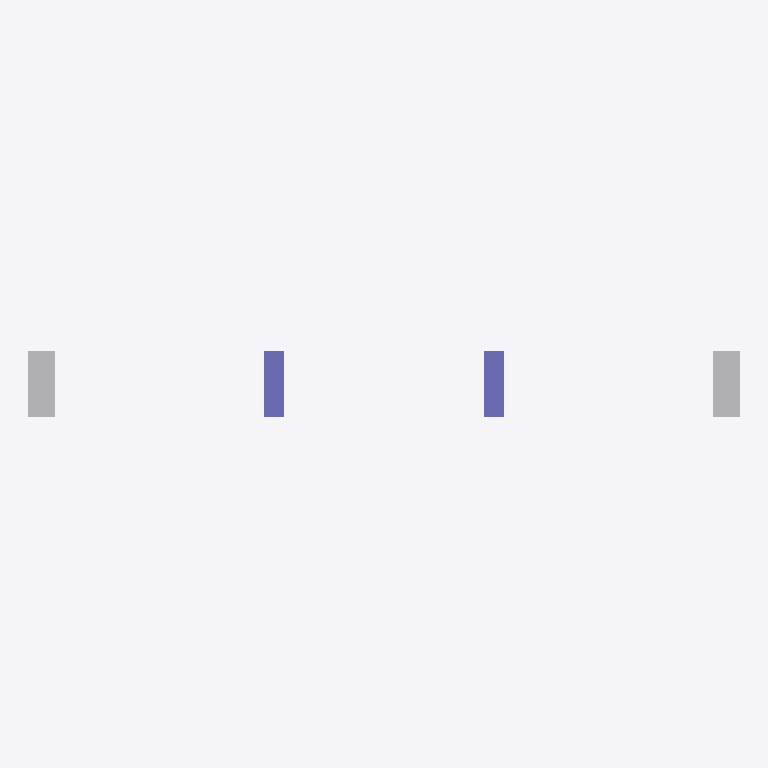
Plan cut of the same IFC building model at storey 'deck level' (level 0.00 m, cut at 1.40 m), seen from above with north up, elements coloured by IFC class (only those large enough to see are counted): 2 other elements (light grey), 2 columns (violet). Cut surfaces are drawn darker.
Extent 108.0 m × 10.0 m × 11.0 m (x, y, z). Storeys (1): deck level at 0.00 m. Elements (7): 4 IfcBuildingElementProxy, 2 IfcColumn, 1 IfcSlab.

HEADER;
FILE_DESCRIPTION(('ViewDefinition [CoordinationView]'),'2;1');
FILE_NAME('','2026-09-08T14:50:15',(''),(''),'IfcOpenShell 0.8.5-1c5b825','IfcOpenShell 0.8.5-1c5b825','');
FILE_SCHEMA(('IFC4'));
ENDSEC;
DATA;
#15=IFCPROJECT('3VG_dUV8P5Rghwm_55Mhh6',#5,'상규 프록시 교량','proxy from measured specs — not a surveyed BIM',$,$,$,(#13),#10);
#17=IFCSITE('2SHCDrih5DLheA$7TO_sv4',#5,'bridge site',$,$,#16,$,$,.ELEMENT.,$,$,$,$,$);
#19=IFCBUILDING('0$QVt24z15K9ducAm2kWq$',#5,'상규 프록시 교량',$,$,#18,$,$,.ELEMENT.,$,$,$);
#21=IFCBUILDINGSTOREY('2sm8N6srH85fgfyu00shls',#5,'deck level',$,$,#20,$,$,.ELEMENT.,$);
#105=IFCBUILDINGELEMENTPROXY('2DZBCR0PMU7870UNLGI8_A',#5,'A1','proxy from measured specs — not a surveyed BIM',$,#95,#104,$,$);
#118=IFCBUILDINGELEMENTPROXY('07CHSLSDAG5RPB__U3LJLQ',#5,'A2','proxy from measured specs — not a surveyed BIM',$,#108,#117,$,$);
#53=IFCCOLUMN('0U6DUG53NWM0_CEYYD57MP',#5,'P1','proxy from measured specs — not a surveyed BIM',$,#43,#52,$,.COLUMN.);
#79=IFCCOLUMN('0IJ7S8L9TH6PJLCYI92FE5',#5,'P2','proxy from measured specs — not a surveyed BIM',$,#69,#78,$,.COLUMN.);
ENDSEC;
